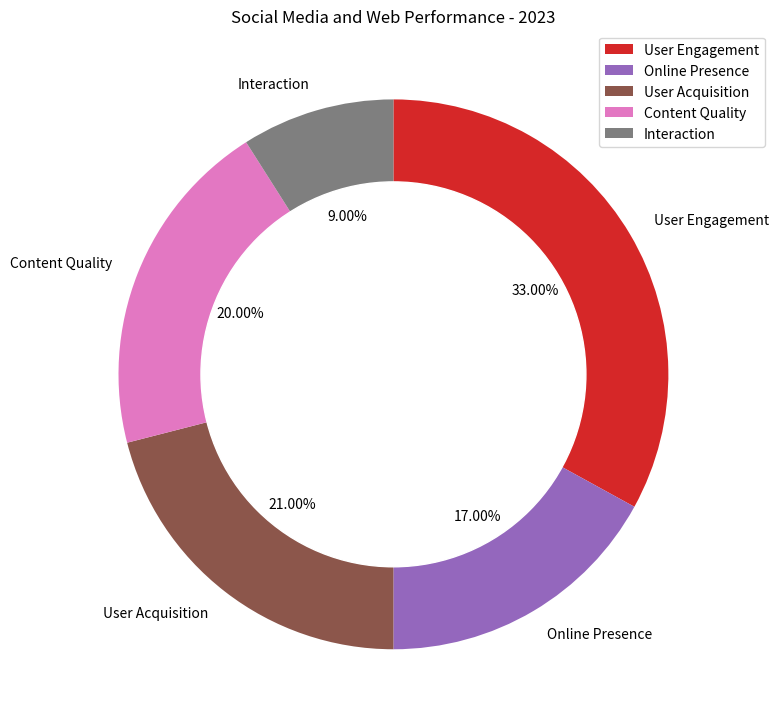

Write the Python code that produced this figure. (Note: this script raises an exception after producing the figure.)

import matplotlib.pyplot as plt
import numpy as np

data_labels = ["User Engagement","Online Presence","User Acquisition","Content Quality","Interaction"]
data = [33,17,21,20,9]
line_labels = ["Category"]

fig = plt.figure(figsize=(8,8))
ax = fig.add_subplot(111)

ax.pie(data, labels=data_labels, autopct='%.2f%%', startangle=90, counterclock=False,colors=['#d62728','#9467bd','#8c564b','#e377c2','#7f7f7f'])
inner_circle = plt.Circle((0,0), 0.7, color='white', fc='white',linewidth=1)
ax.add_artist(inner_circle)
plt.title('Social Media and Web Performance - 2023')
ax.legend(data_labels,loc="upper right", bbox_to_anchor=(1.05,1.0))
plt.tight_layout()
plt.savefig('/cpfs01/user/yanxiangchao/code0/gpt_chart/structchart_simulation/simulated_data_corner_cases/rings/png/20231227-104042_11.png')
plt.clf()
